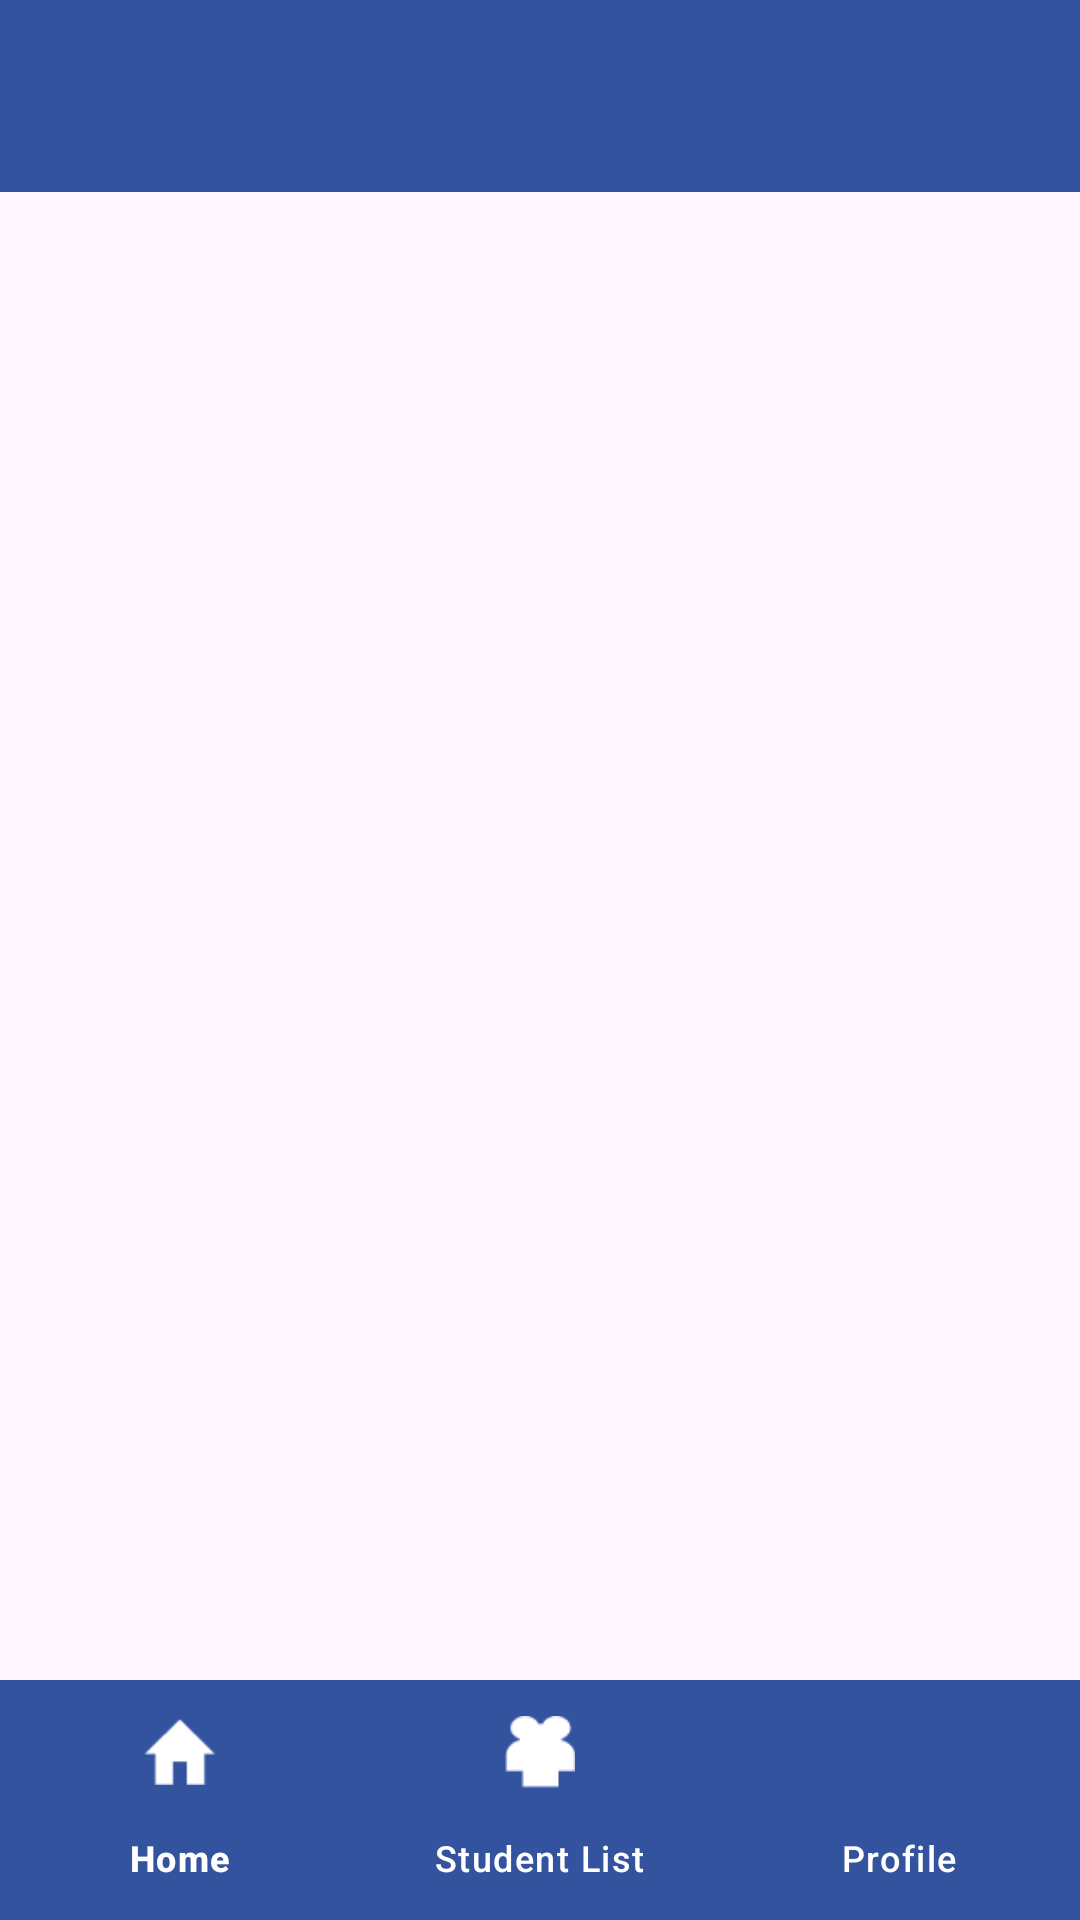

Here is an Android app screen rendered from its layout file. Give the layout XML and the strings, colors and styles it references.
<!-- AndroidManifest.xml: application theme Theme.SafezoneDriver -->
<!-- res/layout/activity_main.xml -->
<RelativeLayout xmlns:android="http://schemas.android.com/apk/res/android"
    android:layout_width="match_parent"
    android:layout_height="match_parent"
    xmlns:app="http://schemas.android.com/apk/res-auto">

    <FrameLayout
        android:id="@+id/fragmentContainer"
        android:layout_width="match_parent"
        android:layout_height="match_parent"
        android:layout_above="@+id/bottomNavigationView" />
    <RelativeLayout
        xmlns:android="http://schemas.android.com/apk/res/android"
        android:layout_width="match_parent"
        android:layout_height="?attr/actionBarSize"
        android:background="@color/blue"
        android:gravity="center_vertical">

        <ImageButton
            android:id="@+id/btnBack"
            android:layout_width="wrap_content"
            android:layout_height="wrap_content"
            android:layout_alignParentStart="true"
            android:layout_centerVertical="true"
            android:padding="8dp"
            android:background="?attr/selectableItemBackgroundBorderless"
            android:src="@drawable/back_nav" />

        <LinearLayout
            android:id="@+id/layoutUserInfo"
            android:layout_width="wrap_content"
            android:layout_height="wrap_content"
            android:layout_centerVertical="true"
            android:layout_toEndOf="@id/btnBack"
            android:orientation="vertical"
            android:paddingStart="16dp"
            android:paddingEnd="16dp">

            <TextView
                android:id="@+id/UserId"
                android:layout_width="wrap_content"
                android:layout_height="wrap_content"
                android:textSize="16sp"
                android:textColor="@android:color/white"
                android:layout_marginLeft="20dp"/>

            <TextView
                android:id="@+id/UserName"
                android:layout_width="wrap_content"
                android:layout_height="wrap_content"
                android:textSize="12sp"
                android:textColor="@android:color/white"
                android:layout_marginLeft="20dp"/>


        </LinearLayout>

    </RelativeLayout>


    <com.google.android.material.bottomnavigation.BottomNavigationView
        android:id="@+id/bottomNavigationView"
        android:layout_width="match_parent"
        android:layout_height="wrap_content"
        android:layout_alignParentBottom="true"
        android:backgroundTint="@color/blue"
        android:background="@color/blue"
        app:itemIconTint="@color/white"
        app:menu="@menu/bottom_menu"
        app:itemTextColor="@color/white"
        />
</RelativeLayout>
<!-- resources referenced by this layout -->
<resources>
  <color name="blue">#33539F</color>
  <color name="white">#FFFFFFFF</color>
  <style name="Theme.SafezoneDriver" parent="Base.Theme.SafezoneDriver" />
  <style name="Base.Theme.SafezoneDriver" parent="Theme.Material3.DayNight.NoActionBar">
          
          
      </style>
</resources>
